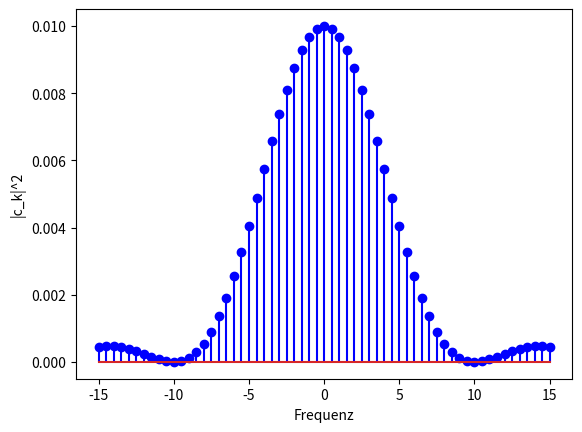

Source code (Python):
import numpy as np
import matplotlib.pyplot as plt
from scipy.integrate import quad

T_0 = 2
F_0 = 1.0 / T_0
Kmax = 30


def x(t: float) -> float:
    if (t < 0.0) or (t > 0.1):
        return 0
    else:
        return 1


def x_k(t: float, k: int) -> complex:
    return np.exp(1j * 2 * np.pi * F_0 * k * t)


def synth(
    t: float, c_k: list[complex], allK: list[int]
) -> complex:
    return np.sum(
        cckk * x_k(t, kk)
        for kk, cckk in zip(allK, c_k)
    )


allK = np.linspace(
    -Kmax, +Kmax, 2 * Kmax + 1, dtype=int
)
c_k = np.array(
    [
        quad(
            lambda t: x_k(t, kk).conj() * x(t),
            0,
            T_0,
            complex_func=True,
        )[0]
        for kk in allK
    ]
)

plt.figure()
plt.stem(
    allK * F_0, np.abs(c_k) ** 2, linefmt="b"
)
plt.ylabel("|c_k|^2")
plt.xlabel("Frequenz")
plt.show()
